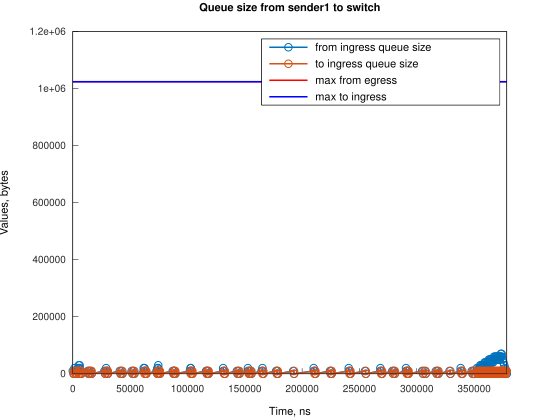

The data file committed next to this chart (first rows):
Time, from_ingress_queue_size, to_ingress_queue_size
0, 10000, nan
745.1, 0, 10000
746.1, 0, 0
1495, 10000, 0
1496, 20000, 0
2240, 10000, 10000
2243, 10000, 0
2985, 0, 10000
2986, 0, 0
4486, 10000, 0
4487, 20000, 0
5217, 30000, 0
5231, 20000, 10000
5233, 20000, 0
5965, 30000, 0
5976, 20000, 0
6721, 10000, 10000
6722, 10000, 0
7466, 0, 10000
7470, 0, 0
13080, 10000, 0
13825, 0, 0
14160, 10000, 0
14905, 0, 10000
14908, 0, 0
15650, 10000, 0
16395, 0, 10000
16396, 0, 0
27573, 10000, 0
28318, 0, 10000
28319, 0, 0
29061, 10000, 0
29062, 20000, 0
29806, 10000, 10000
29810, 10000, 0
30552, 0, 10000
30554, 0, 0
40979, 10000, 0
41724, 0, 10000
41730, 0, 0
42474, 10000, 0
43218, 0, 10000
43221, 0, 0
51410, 10000, 0
52155, 0, 10000
52161, 0, 0
52903, 10000, 0
53648, 0, 10000
53652, 0, 0
61841, 10000, 0
61842, 20000, 0
62586, 10000, 10000
62590, 20000, 10000
62592, 20000, 0
63331, 10000, 10000
63336, 10000, 0
64076, 0, 10000
64081, 0, 0
73017, 10000, 0
73762, 0, 10000
... 243 more rows
